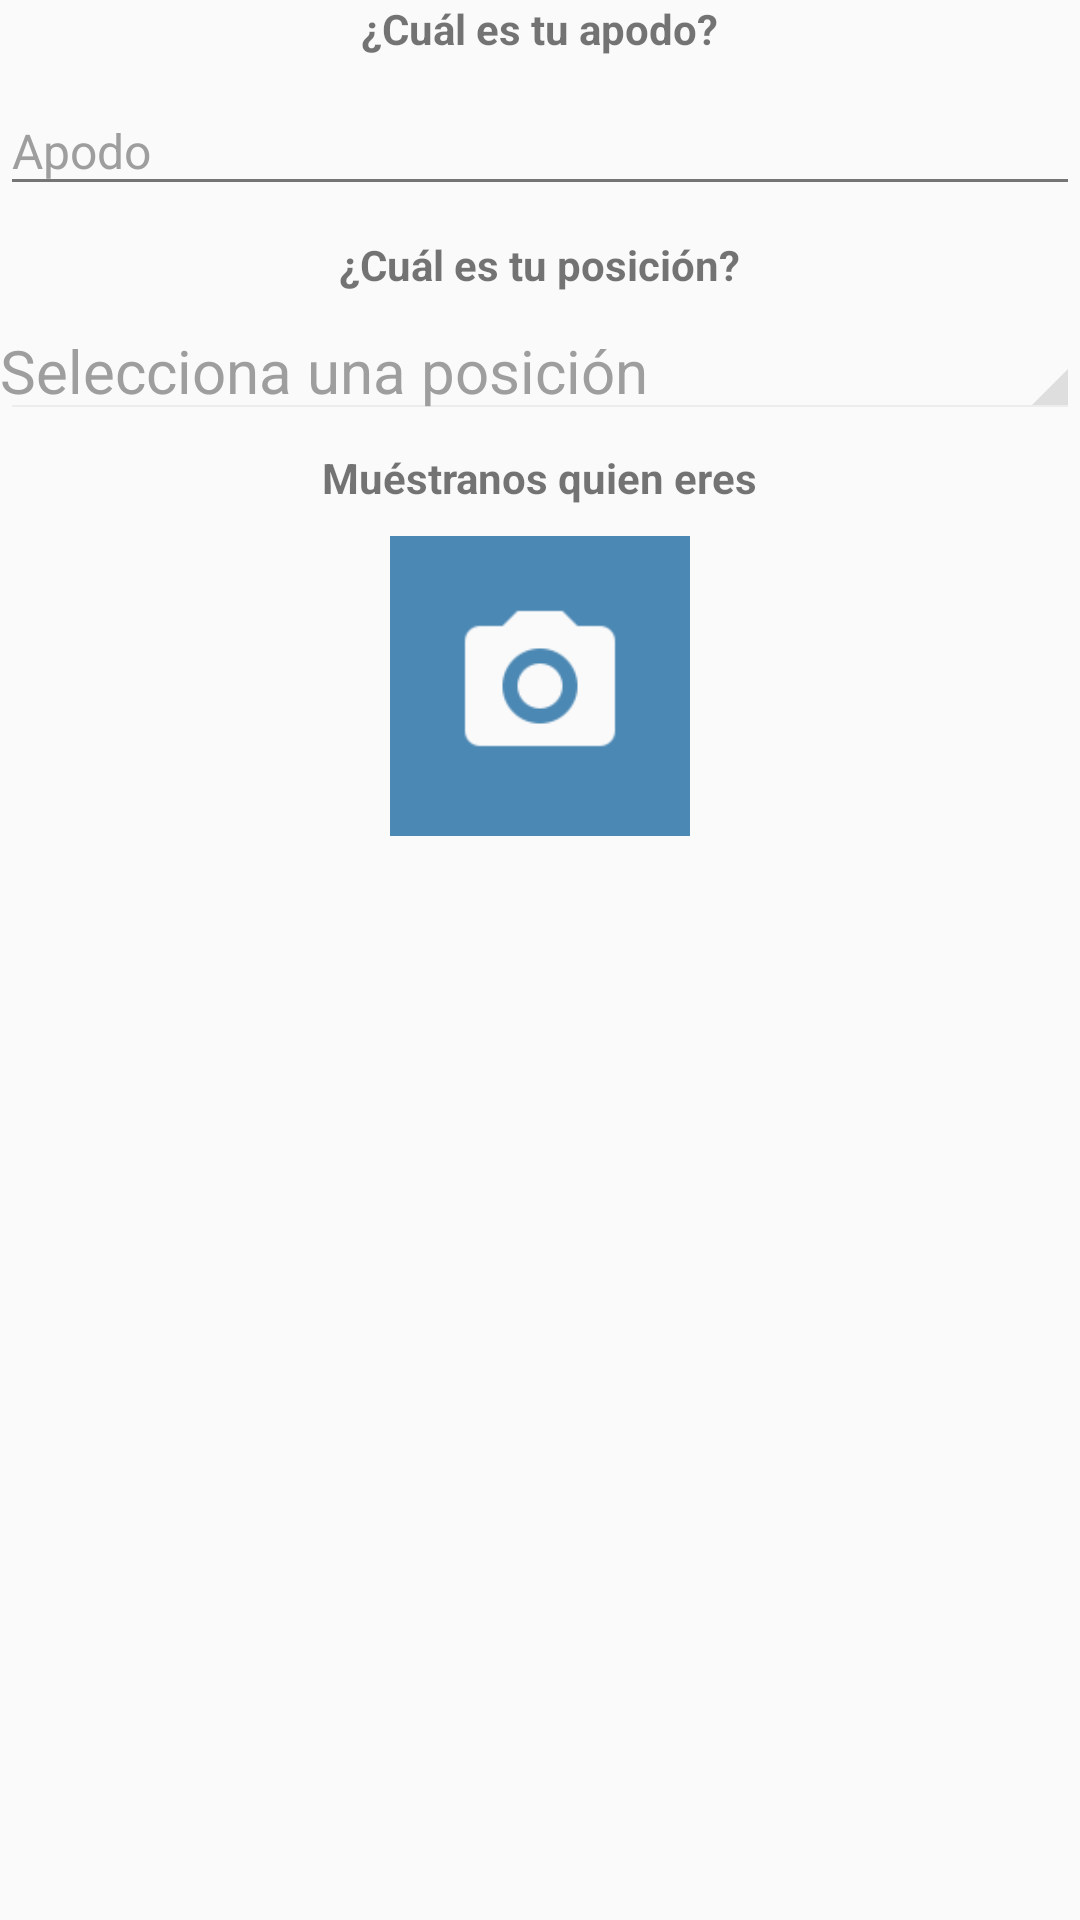

The Android layout XML behind this screen, and the referenced resources:
<!-- AndroidManifest.xml: application theme AppTheme -->
<!-- res/layout/frg_profile.xml -->
<?xml version="1.0" encoding="utf-8"?>
<LinearLayout xmlns:android="http://schemas.android.com/apk/res/android"
    android:orientation="vertical"
    android:layout_width="match_parent"
    android:layout_height="match_parent">

    <TextView
        android:layout_width="wrap_content"
        android:layout_height="wrap_content"
        android:layout_gravity="center_horizontal"
        android:text="@string/act_regist_txt_nick"
        android:textStyle="bold" />

    <android.support.design.widget.TextInputLayout
        android:layout_width="match_parent"
        android:layout_height="wrap_content"
        android:theme="@style/EditTextGray">

        <android.support.design.widget.TextInputEditText
            android:id="@+id/frgProfileNickName"
            android:layout_width="match_parent"
            android:layout_height="wrap_content"
            android:hint="@string/act_regist_hint_nick"
            android:inputType="textPersonName" />

    </android.support.design.widget.TextInputLayout>

    <TextView
        android:layout_width="wrap_content"
        android:layout_height="wrap_content"
        android:layout_gravity="center_horizontal"
        android:layout_marginTop="10dp"
        android:text="@string/act_regist_txt_position"
        android:textStyle="bold" />

    <TextView
        android:id="@+id/frgProfileLstPosition"
        style="@style/Platform.Widget.AppCompat.Spinner"
        android:layout_width="match_parent"
        android:layout_height="wrap_content"
        android:layout_gravity="center_horizontal"
        android:layout_marginTop="10dp"
        android:text="@string/act_regist_lbl_position"
        android:textColor="@color/colorLightGray"
        android:textSize="20dp" />

    <TextView
        android:layout_width="wrap_content"
        android:layout_height="wrap_content"
        android:layout_gravity="center_horizontal"
        android:layout_marginTop="10dp"
        android:text="@string/act_regist_txt_photo"
        android:textStyle="bold" />

    <ImageView
        android:id="@+id/frgProfileImgProfile"
        android:layout_width="100dp"
        android:layout_height="100dp"
        android:layout_marginTop="10dp"
        android:layout_gravity="center_horizontal"
        android:background="@color/colorLightBlue"
        android:padding="@dimen/padding_fields"
        android:src="@drawable/ic_camera" />


</LinearLayout>
<!-- resources referenced by this layout -->
<resources>
  <color name="colorLightBlue">#4C88B4</color>
  <color name="colorLightGray">#9E9E9E</color>
  <dimen name="padding_fields">20dp</dimen>
  <!-- drawable ic_camera: png bitmap (drawable, 1548 bytes) -->
  <string name="act_regist_hint_nick">Apodo</string>
  <string name="act_regist_lbl_position">Selecciona una posición</string>
  <string name="act_regist_txt_nick">¿Cuál es tu apodo?</string>
  <string name="act_regist_txt_photo">Muéstranos quien eres</string>
  <string name="act_regist_txt_position">¿Cuál es tu posición?</string>
  <style name="EditTextGray" parent="TextAppearance.AppCompat">
          <item name="android:textColorHint">@color/colorLightGray</item>
          <item name="android:textSize">@dimen/editText_textsize</item>
          <item name="android:textColorPrimary">@color/colorLightGray</item>
          <item name="colorAccent">@color/colorDarkGray</item>
          <item name="colorControlNormal">@color/colorDarkGray</item>
          <item name="colorControlActivated">@color/colorDarkGray</item>
      </style>
  <style name="AppTheme" parent="Theme.AppCompat.Light.NoActionBar">
          <item name="colorPrimary">@color/colorPrimary</item>
          <item name="colorPrimaryDark">@color/colorPrimaryDark</item>
          <item name="colorAccent">@color/colorAccent</item>
      </style>
  <dimen name="editText_textsize">16sp</dimen>
  <color name="colorDarkGray">#757575</color>
  <color name="colorPrimary">#10609B</color>
  <color name="colorPrimaryDark">#00447B</color>
  <color name="colorAccent">#00447B</color>
</resources>
